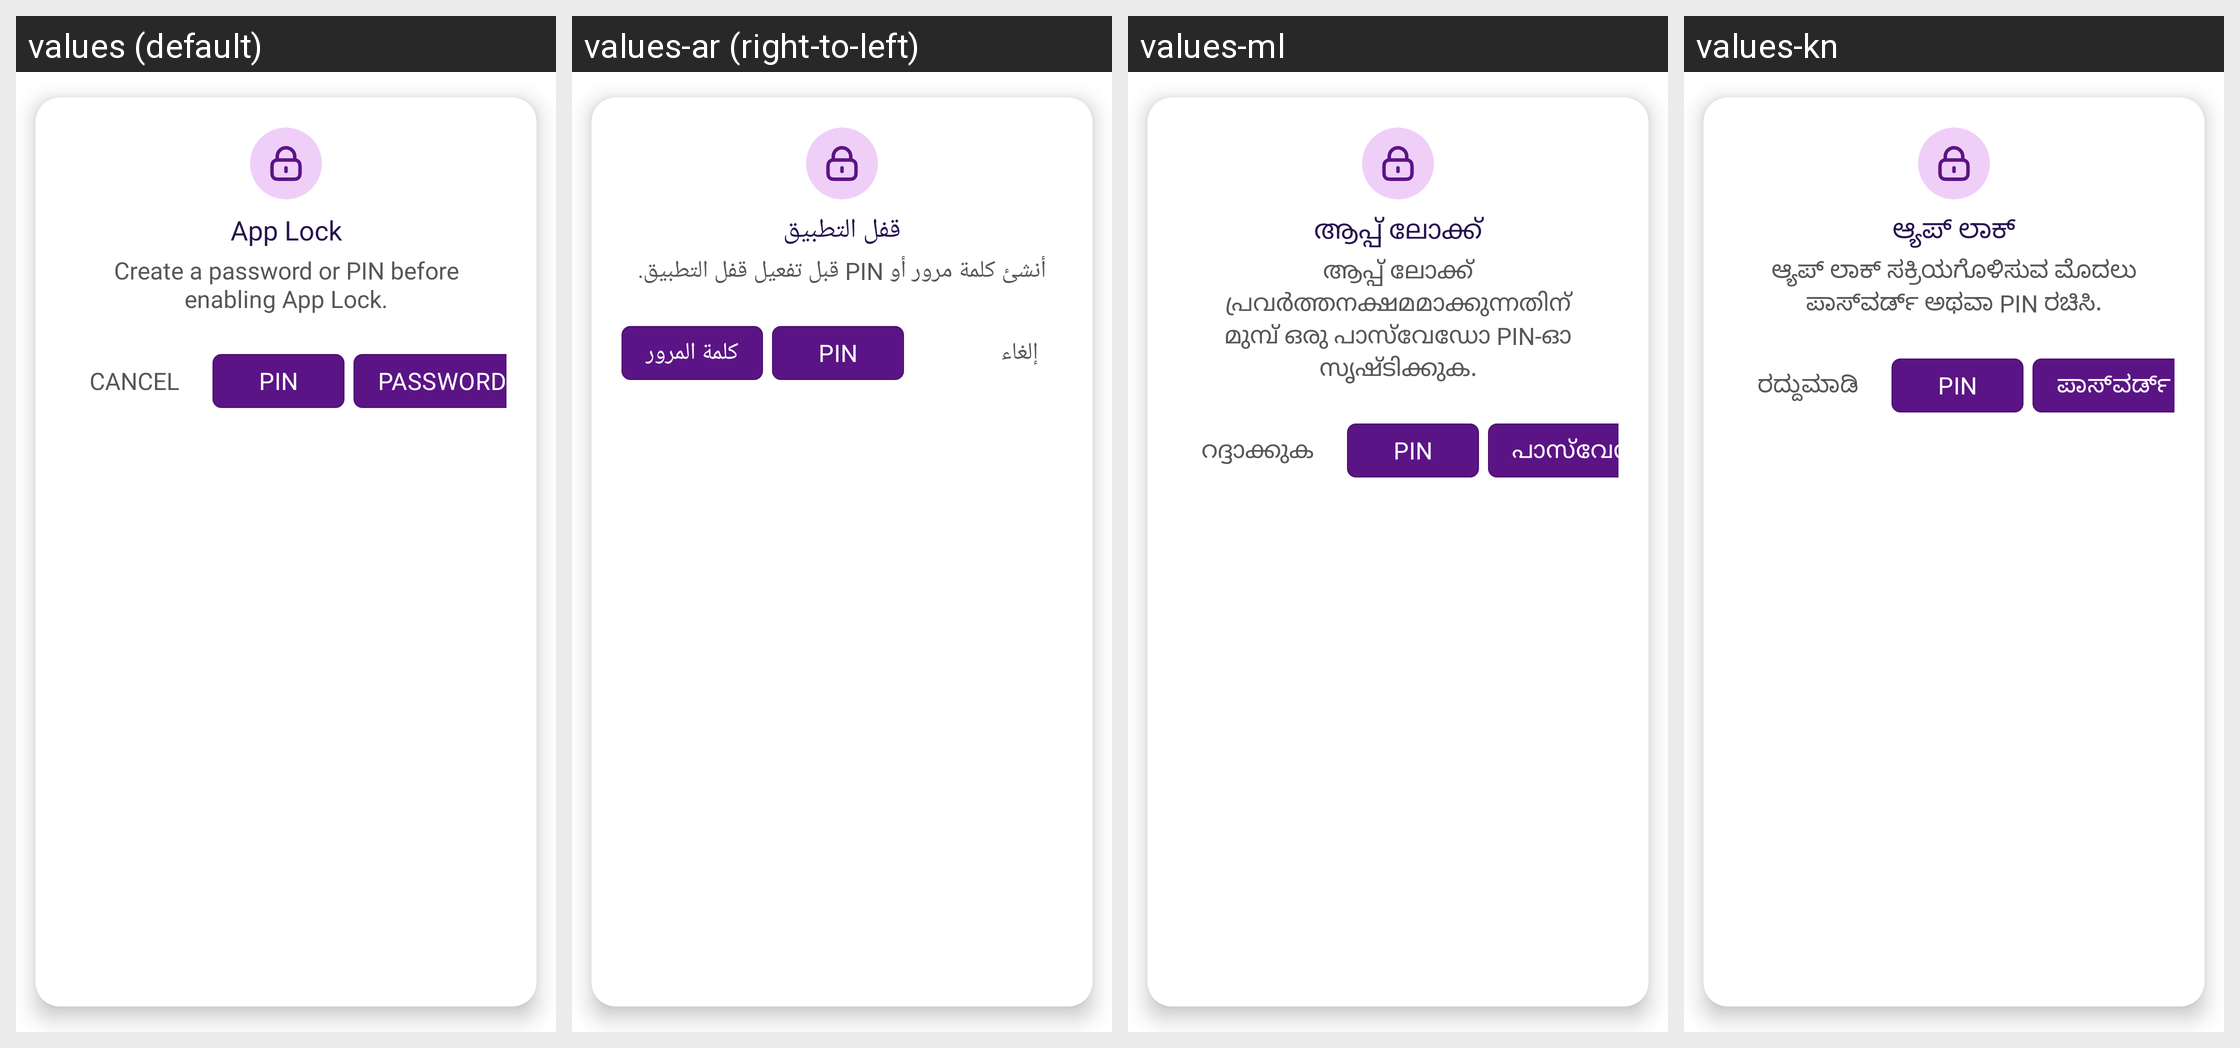

For this localized Android screen grid, give each drawn string resource with its value in every locale shown.
Android screen res/layout/dialog_enable_app_lock.xml rendered under 4 locales, left to right: values (default), values-ar (right-to-left), values-ml, values-kn. Device: Nexus 5 (rendered at 1080×1920; each locale shown at half size, 540×960, under a caption strip naming it); theme Theme.MoneyTracker.
Other locales in the repository, not shown: values-bn, values-cs, values-de, values-el, values-es, values-fa, values-fr, values-hi, values-in, values-it, values-ja, values-ko, values-ms, values-pl, values-pt-rBR, values-ro, values-ru, values-ta-rIN, values-te, values-th, values-tr, values-uk, values-vi, values-zh-rCN, values-zh-rTW.
Strings drawn on this screen, with the default value and each locale's value (text and hints the layout hard-codes, and strings that could not be matched under every locale, appear in the picture but are not listed):

app_lock
  values: App Lock
  values-ar: قفل التطبيق
  values-ml: ആപ്പ് ലോക്ക്
  values-kn: ಆ್ಯಪ್ ಲಾಕ್

create_password_or_pin_first
  values: Create a password or PIN before enabling App Lock.
  values-ar: أنشئ كلمة مرور أو PIN قبل تفعيل قفل التطبيق.
  values-ml: ആപ്പ് ലോക്ക് പ്രവർത്തനക്ഷമമാക്കുന്നതിന് മുമ്പ് ഒരു പാസ്‌വേഡോ PIN-ഓ സൃഷ്ടിക്കുക.
  values-kn: ಆ್ಯಪ್ ಲಾಕ್ ಸಕ್ರಿಯಗೊಳಿಸುವ ಮೊದಲು ಪಾಸ್‌ವರ್ಡ್ ಅಥವಾ PIN ರಚಿಸಿ.

cancel
  values: Cancel
  values-ar: إلغاء
  values-ml: റദ്ദാക്കുക
  values-kn: ರದ್ದುಮಾಡಿ

text_pin
  values: PIN
  values-ar: PIN
  values-ml: PIN
  values-kn: PIN

password
  values: Password
  values-ar: كلمة المرور
  values-ml: പാസ്‌വേഡ്
  values-kn: ಪಾಸ್‌ವರ್ಡ್
